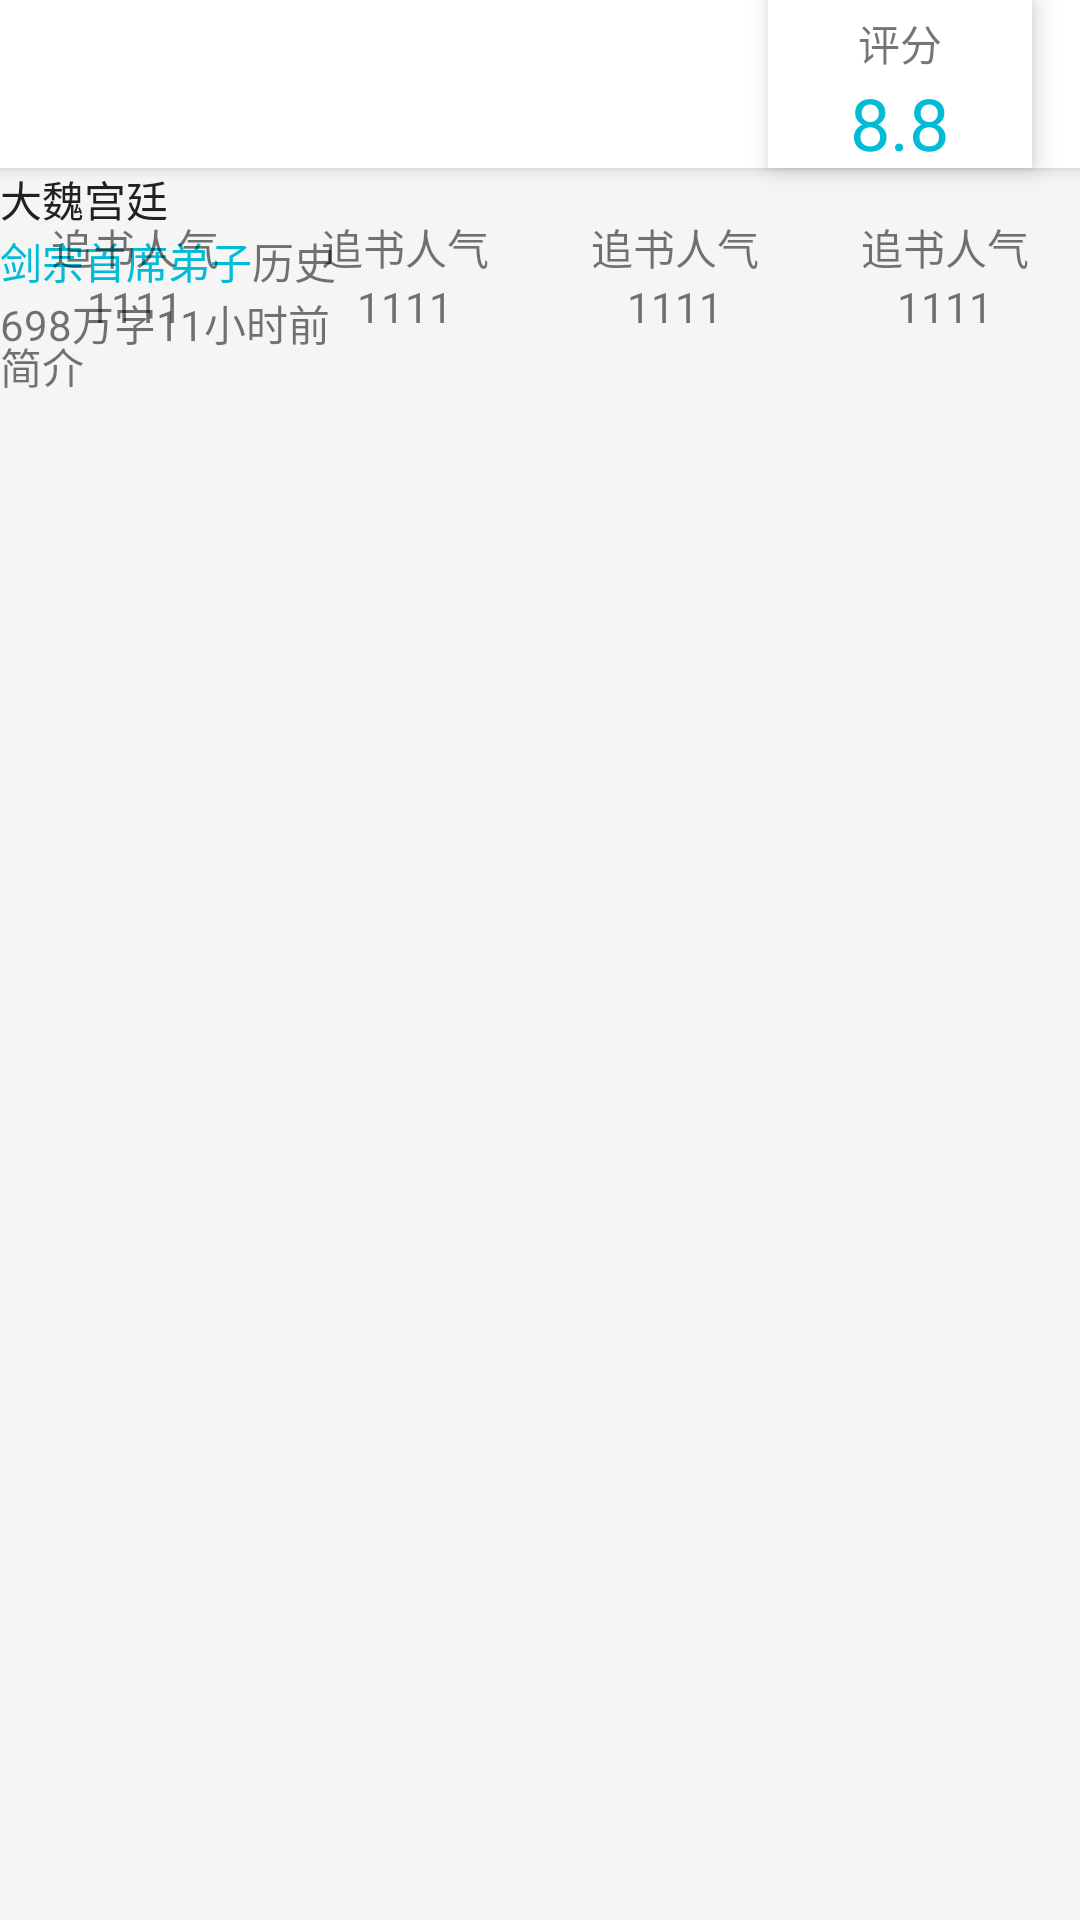

Here is an Android app screen rendered from its layout file. Give the layout XML and the strings, colors and styles it references.
<!-- AndroidManifest.xml: application theme AppTheme -->
<!-- res/layout/activity_book_info.xml -->
<?xml version="1.0" encoding="utf-8"?>
<RelativeLayout xmlns:android="http://schemas.android.com/apk/res/android"
    xmlns:app="http://schemas.android.com/apk/res-auto"
    android:layout_width="match_parent"
    android:layout_height="match_parent"
    android:background="@color/colorPrimaryLight">

    <android.support.v7.widget.Toolbar
        android:id="@+id/toolbar"
        android:elevation="3dp"
        android:layout_width="match_parent"
        android:layout_height="?attr/actionBarSize"
        android:background="@drawable/bg_item"
        app:navigationIcon="@drawable/ic_arrow_back_black_24dp" />

    <ImageView
        android:id="@+id/iv_cover"
        android:layout_width="wrap_content"
        android:layout_height="wrap_content"
        android:layout_below="@id/toolbar" />

    <TextView
        android:id="@+id/tv_title"
        android:layout_width="wrap_content"
        android:layout_height="wrap_content"
        android:layout_below="@+id/toolbar"
        android:layout_toRightOf="@id/iv_cover"
        android:text="大魏宫廷"
        android:textColor="@color/colorText" />

    <TextView
        android:id="@+id/tv_author"
        android:layout_width="wrap_content"
        android:layout_height="wrap_content"
        android:layout_below="@+id/tv_title"
        android:layout_toRightOf="@id/iv_cover"
        android:text="剑宗首席弟子"
        android:textColor="@color/colorAccent" />

    <TextView
        android:id="@+id/tv_major"
        android:layout_width="wrap_content"
        android:layout_height="wrap_content"
        android:layout_below="@id/tv_title"
        android:layout_toRightOf="@+id/tv_author"
        android:text="历史" />

    <TextView
        android:id="@+id/tv_word_count"
        android:layout_width="wrap_content"
        android:layout_height="wrap_content"
        android:layout_below="@id/tv_author"
        android:layout_toRightOf="@id/iv_cover"
        android:text="698万字" />

    <TextView
        android:id="@+id/tv_update_time"
        android:layout_width="wrap_content"
        android:layout_height="wrap_content"
        android:layout_below="@id/tv_author"
        android:layout_toRightOf="@id/tv_word_count"
        android:text="11小时前" />


    <LinearLayout
        android:layout_width="wrap_content"
        android:layout_height="wrap_content"
        android:layout_above="@+id/ll_datas"
        android:layout_alignParentRight="true"
        android:layout_marginRight="16dp"
        android:background="@color/colorWhite"
        android:elevation="5dp"
        android:orientation="vertical"
        android:padding="4dp">

        <TextView
            android:layout_width="wrap_content"
            android:layout_height="wrap_content"
            android:layout_gravity="center"
            android:text="评分" />

        <TextView
            android:layout_width="wrap_content"
            android:layout_height="wrap_content"
            android:layout_gravity="center"
            android:text="8.8"
            android:textColor="@color/colorAccent"
            android:textSize="24sp" />

        <android.support.v7.widget.AppCompatRatingBar
            style="?android:attr/ratingBarStyleSmall"
            android:layout_width="wrap_content"
            android:layout_height="wrap_content" />
    </LinearLayout>

    <LinearLayout
        android:id="@+id/ll_datas"
        android:layout_width="match_parent"
        android:layout_height="wrap_content"
        android:layout_below="@+id/iv_cover"
        android:layout_marginTop="16dp"
        android:orientation="horizontal">

        <LinearLayout
            android:layout_width="0dp"
            android:layout_height="wrap_content"
            android:layout_weight="1"
            android:orientation="vertical">

            <TextView
                android:layout_width="wrap_content"
                android:layout_height="wrap_content"
                android:layout_gravity="center"
                android:text="追书人气" />

            <TextView
                android:layout_width="wrap_content"
                android:layout_height="wrap_content"
                android:layout_gravity="center"
                android:text="1111" />


        </LinearLayout>

        <LinearLayout
            android:layout_width="0dp"
            android:layout_height="wrap_content"
            android:layout_weight="1"
            android:orientation="vertical">

            <TextView
                android:layout_width="wrap_content"
                android:layout_height="wrap_content"
                android:layout_gravity="center"
                android:text="追书人气" />

            <TextView
                android:layout_width="wrap_content"
                android:layout_height="wrap_content"
                android:layout_gravity="center"
                android:text="1111" />


        </LinearLayout>

        <LinearLayout
            android:layout_width="0dp"
            android:layout_height="wrap_content"
            android:layout_weight="1"
            android:orientation="vertical">

            <TextView
                android:layout_width="wrap_content"
                android:layout_height="wrap_content"
                android:layout_gravity="center"
                android:text="追书人气" />

            <TextView
                android:layout_width="wrap_content"
                android:layout_height="wrap_content"
                android:layout_gravity="center"
                android:text="1111" />


        </LinearLayout>

        <LinearLayout
            android:layout_width="0dp"
            android:layout_height="wrap_content"
            android:layout_weight="1"
            android:orientation="vertical">

            <TextView
                android:layout_width="wrap_content"
                android:layout_height="wrap_content"
                android:layout_gravity="center"
                android:text="追书人气" />

            <TextView
                android:layout_width="wrap_content"
                android:layout_height="wrap_content"
                android:layout_gravity="center"
                android:text="1111" />


        </LinearLayout>

    </LinearLayout>

    <TextView
        android:id="@+id/tv_tag_intro"
        android:layout_width="wrap_content"
        android:layout_height="wrap_content"
        android:layout_below="@id/ll_datas"
        android:text="简介"
        />
    <TextView
        android:id="@+id/tv_long_intro"
        android:layout_width="match_parent"
        android:layout_height="wrap_content"
        android:layout_below="@+id/tv_tag_intro" />
</RelativeLayout>
<!-- resources referenced by this layout -->
<resources>
  <color name="colorAccent">#00BCD4</color>
  <color name="colorPrimaryLight">#F5F5F5</color>
  <color name="colorText">#212121</color>
  <color name="colorWhite">#FFFFFF</color>
  <!-- drawable bg_item (drawable) -->
  <?xml version="1.0" encoding="utf-8"?>
  <selector xmlns:android="http://schemas.android.com/apk/res/android">
      <item android:drawable="@color/colorWhite" android:state_pressed="false"/>
      <item android:drawable="@color/colorRipple" android:state_pressed="true"/>
  </selector>
  <style name="AppTheme" parent="Theme.AppCompat.Light.NoActionBar">
          
          <item name="colorPrimary">@color/colorPrimary</item>
          <item name="colorPrimaryDark">@color/colorPrimaryDark</item>
          <item name="colorAccent">@color/colorAccent</item>
          <item name="android:textColorPrimary">@color/colorTextPrimary</item>
          <item name="android:textColorSecondary">@color/colorTextSecondary</item>
          <item name="android:windowLightStatusBar">true</item>
          <item name="android:windowIsTranslucent">true</item>
          <item name="android:windowBackground">@android:color/transparent</item>
      </style>
  <color name="colorRipple">#CCCCCC</color>
  <color name="colorPrimary">#9E9E9E</color>
  <color name="colorPrimaryDark">#616161</color>
  <color name="colorTextPrimary">#212121</color>
  <color name="colorTextSecondary">#757575</color>
</resources>
